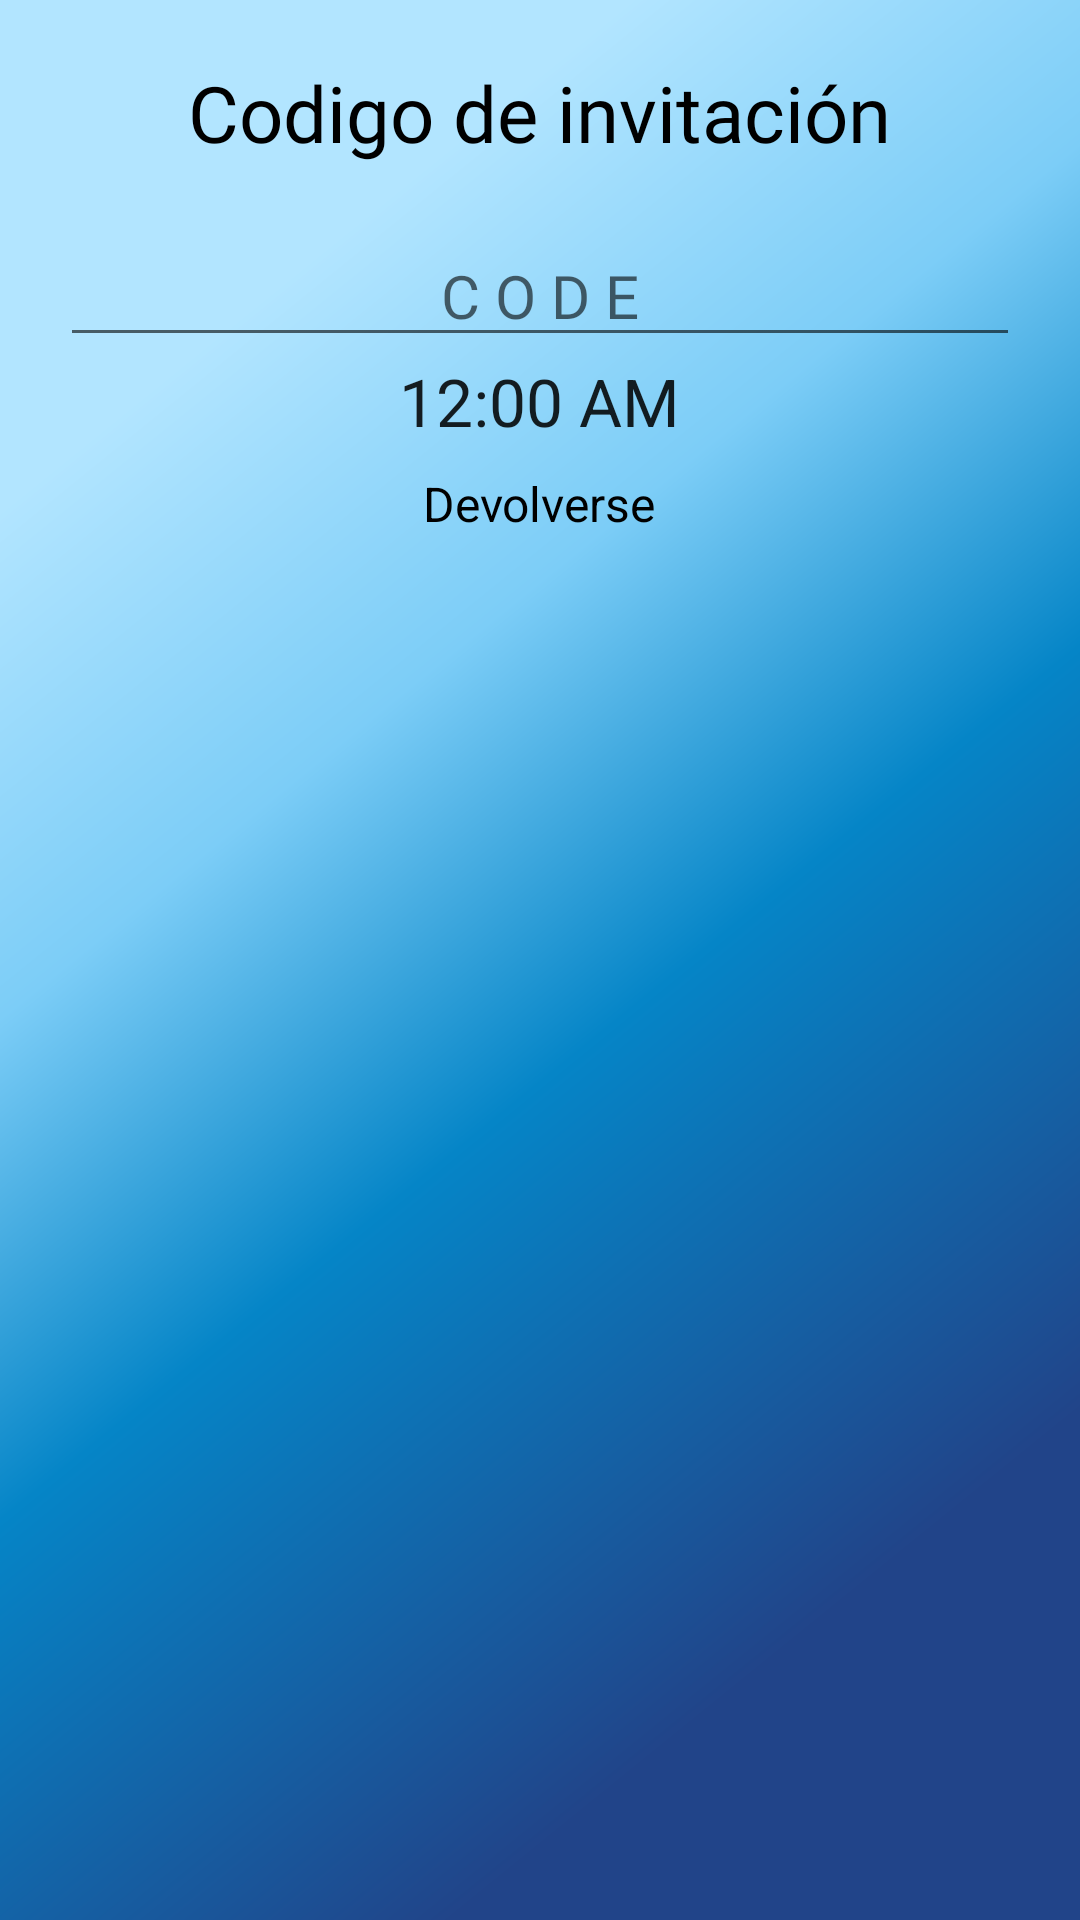

The Android layout XML behind this screen, and the referenced resources:
<!-- AndroidManifest.xml: application theme Color_base_azul -->
<!-- res/layout/invitation_code_layout.xml -->
<?xml version="1.0" encoding="utf-8"?>
<LinearLayout xmlns:android="http://schemas.android.com/apk/res/android"
    android:layout_width="match_parent"
    android:layout_height="wrap_content"
    xmlns:tools="http://schemas.android.com/tools"
    android:orientation="vertical"
    android:background="@drawable/rounded_dialog_bg"
    android:padding="20dp">


    <TextView
        android:id="@+id/pin_title"
        android:layout_width="wrap_content"
        android:layout_height="wrap_content"
        android:layout_gravity="center"
        android:layout_marginBottom="20dp"
        android:fontFamily="@font/alata"
        android:textColor="@color/Negro"
        android:gravity="center"
        android:text="@string/codigo_de_invitaci_n"
        android:textSize="26sp" />

    <EditText
        android:id="@+id/Invitation_pin"
        android:layout_width="match_parent"
        android:layout_height="wrap_content"
        android:fontFamily="@font/inter_bold"
        android:maxLength="6"
        android:hint="C O D E"
        android:gravity="center"
        android:textSize="20sp"/>

    <ImageView
        android:id="@+id/QRgen"
        android:layout_width="235dp"
        android:layout_height="233dp"
        android:layout_gravity="center"
        android:clickable="true"
        android:elevation="3dp"
        android:focusable="true"
        android:visibility="gone"
        tools:ignore="SpeakableTextPresentCheck" />

    <TextClock
        android:id="@+id/textClock"
        android:layout_width="wrap_content"
        android:layout_height="30dp"
        android:layout_gravity="center"
        android:textSize="22sp" />

    <TextView
        android:id="@+id/back_button"
        android:layout_width="wrap_content"
        android:layout_height="wrap_content"
        android:layout_gravity="center"
        android:clickable="true"
        android:focusable="true"
        android:paddingTop="8dp"
        android:text="@string/devolverse"
        android:textColor="@color/Negro"
        android:textSize="16sp"
        tools:ignore="TouchTargetSizeCheck" />

</LinearLayout>
<!-- resources referenced by this layout -->
<resources>
  <color name="Negro">#000000</color>
  <string name="codigo_de_invitaci_n">Codigo de invitación</string>
  <string name="devolverse">Devolverse</string>
  <style name="Color_base_azul" parent="Theme.AppCompat.Light.NoActionBar">
          <item name="android:windowBackground">@drawable/pantalla_carga</item>
      </style>
  <!-- drawable pantalla_carga (drawable) -->
  <vector
      xmlns:android="http://schemas.android.com/apk/res/android"
      xmlns:aapt="http://schemas.android.com/aapt"
      android:width="428dp"
      android:height="926dp"
      android:viewportWidth="428"
      android:viewportHeight="926"
      >
      <group>
          <clip-path
              android:pathData="M0 0H428V926H0V0Z"
              />
          <group
              android:translateX="0.507"
              android:translateY="-0.115"
              android:pivotX="214"
              android:pivotY="463"
              android:scaleX="2.849"
              android:scaleY="2.068"
              android:rotation="45.403"
              >
              <path
                  android:pathData="M0 0V926H428V0"
                  >
                  <aapt:attr name="android:fillColor">
                      <gradient
                          android:type="linear"
                          android:startX="107"
                          android:startY="463"
                          android:endX="321"
                          android:endY="463"
                          >
                          <item
                              android:color="#B2E5FF"
                              android:offset="0"
                              />
                          <item
                              android:color="#7CCDF7"
                              android:offset="0.286"
                              />
                          <item
                              android:color="#0585C7"
                              android:offset="0.569"
                              />
                          <item
                              android:color="#214489"
                              android:offset="1"
                              />
                      </gradient>
                  </aapt:attr>
              </path>
          </group>
      </group>
  </vector>
</resources>
